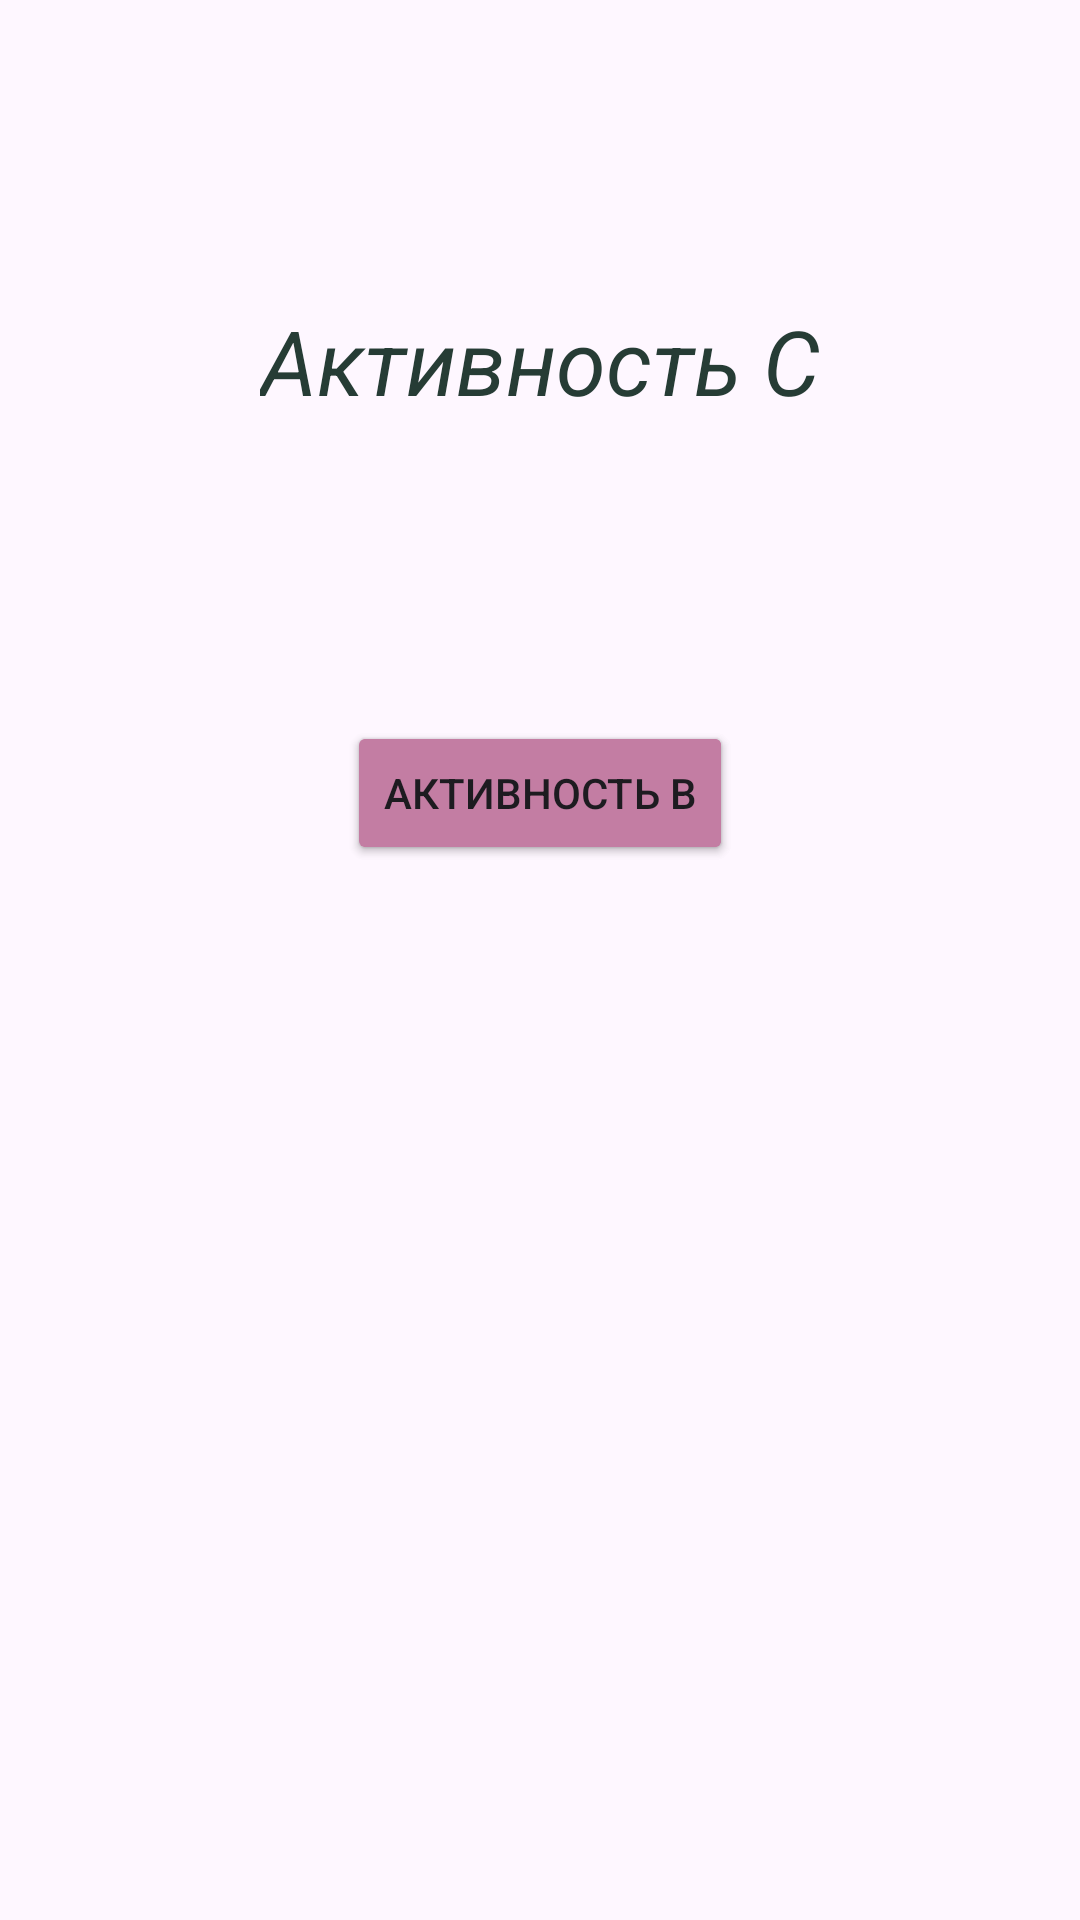

Produce the Android XML layout that renders to this screen, including the resource entries it uses.
<!-- AndroidManifest.xml: application theme Theme.FifthLessonintents -->
<!-- res/layout/activity_third.xml -->
<?xml version="1.0" encoding="utf-8"?>
<androidx.constraintlayout.widget.ConstraintLayout xmlns:android="http://schemas.android.com/apk/res/android"
    android:layout_width="match_parent"
    android:layout_height="match_parent"
    xmlns:app="http://schemas.android.com/apk/res-auto">

    <TextView
        android:id="@+id/textView"
        android:layout_width="wrap_content"
        android:layout_height="wrap_content"
        android:layout_marginTop="100dp"
        android:text="Активность C"
        android:textSize="30sp"
        android:textStyle="italic"
        android:textColor="#263C35"
        app:layout_constraintEnd_toEndOf="parent"
        app:layout_constraintStart_toStartOf="parent"
        app:layout_constraintTop_toTopOf="parent" />

    <Button
        android:id="@+id/button"
        android:layout_width="wrap_content"
        android:layout_height="wrap_content"
        android:backgroundTint="#C37DA3"
        android:text="Активность А"
        android:layout_marginTop="100dp"
        app:layout_constraintEnd_toEndOf="parent"
        app:layout_constraintStart_toStartOf="parent"
        app:layout_constraintTop_toBottomOf="@+id/textView" />

    <Button
        android:id="@+id/buttonUri"
        android:layout_width="wrap_content"
        android:layout_height="wrap_content"
        android:backgroundTint="#C37DA3"
        android:text="Активность B"
        android:layout_marginTop="100dp"
        app:layout_constraintEnd_toEndOf="parent"
        app:layout_constraintStart_toStartOf="parent"
        app:layout_constraintTop_toBottomOf="@+id/textView" />



</androidx.constraintlayout.widget.ConstraintLayout>
<!-- resources referenced by this layout -->
<resources>
  <style name="Theme.FifthLessonintents" parent="Base.Theme.FifthLessonintents" />
  <style name="Base.Theme.FifthLessonintents" parent="Theme.Material3.DayNight.NoActionBar">
          
          
      </style>
</resources>
